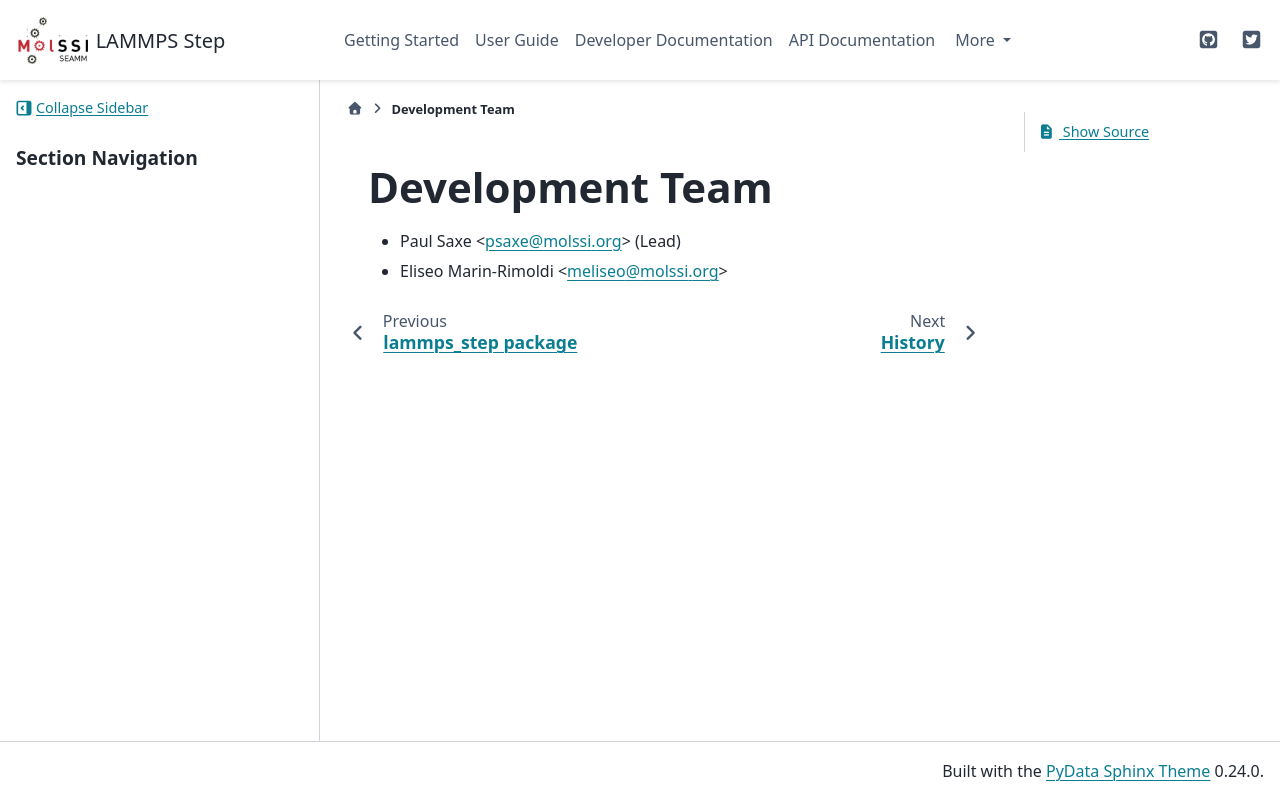

repository: molssi-seamm/lammps_step · page: authors.html · generator: sphinx

Development Team
----------------

* Paul Saxe <psaxe@molssi.org> (Lead)
* Eliseo Marin-Rimoldi <meliseo@molssi.org>
